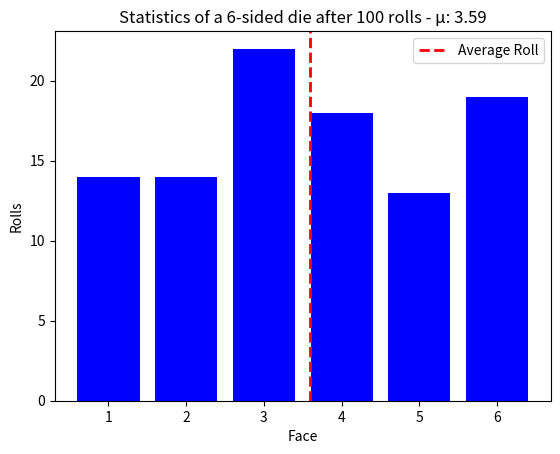

Here is the Python script that generated this plot:
import random
import time
import matplotlib.pyplot as plt

statistics = {1: 0, 2: 0, 3: 0, 4: 0, 5: 0, 6: 0}
trials = 100

for i in range(trials):
    roll = random.randint(1,6)
    statistics[roll] += 1

total_roll = sum([k * v for k,v in statistics.items()]) 

average_roll = total_roll / trials

print("rolling", end="", flush=True)
for k in range(4):
    time.sleep(1)
    print(".", end="", flush=True)
print()

print(f"Statistics of a 6-sided die after {trials} rolls")
print(statistics)
print(f"Average Roll: {average_roll}")

plt.bar(statistics.keys(), statistics.values(), color = "b")
mu = chr(956)

plt.title(f"Statistics of a 6-sided die after {trials} rolls - {mu}: {average_roll}")
plt.xlabel("Face")
plt.ylabel("Rolls")
plt.axvline(x=average_roll,linewidth=2, linestyle ="dashed", color="r", label= "Average Roll")
plt.legend()
plt.show()
